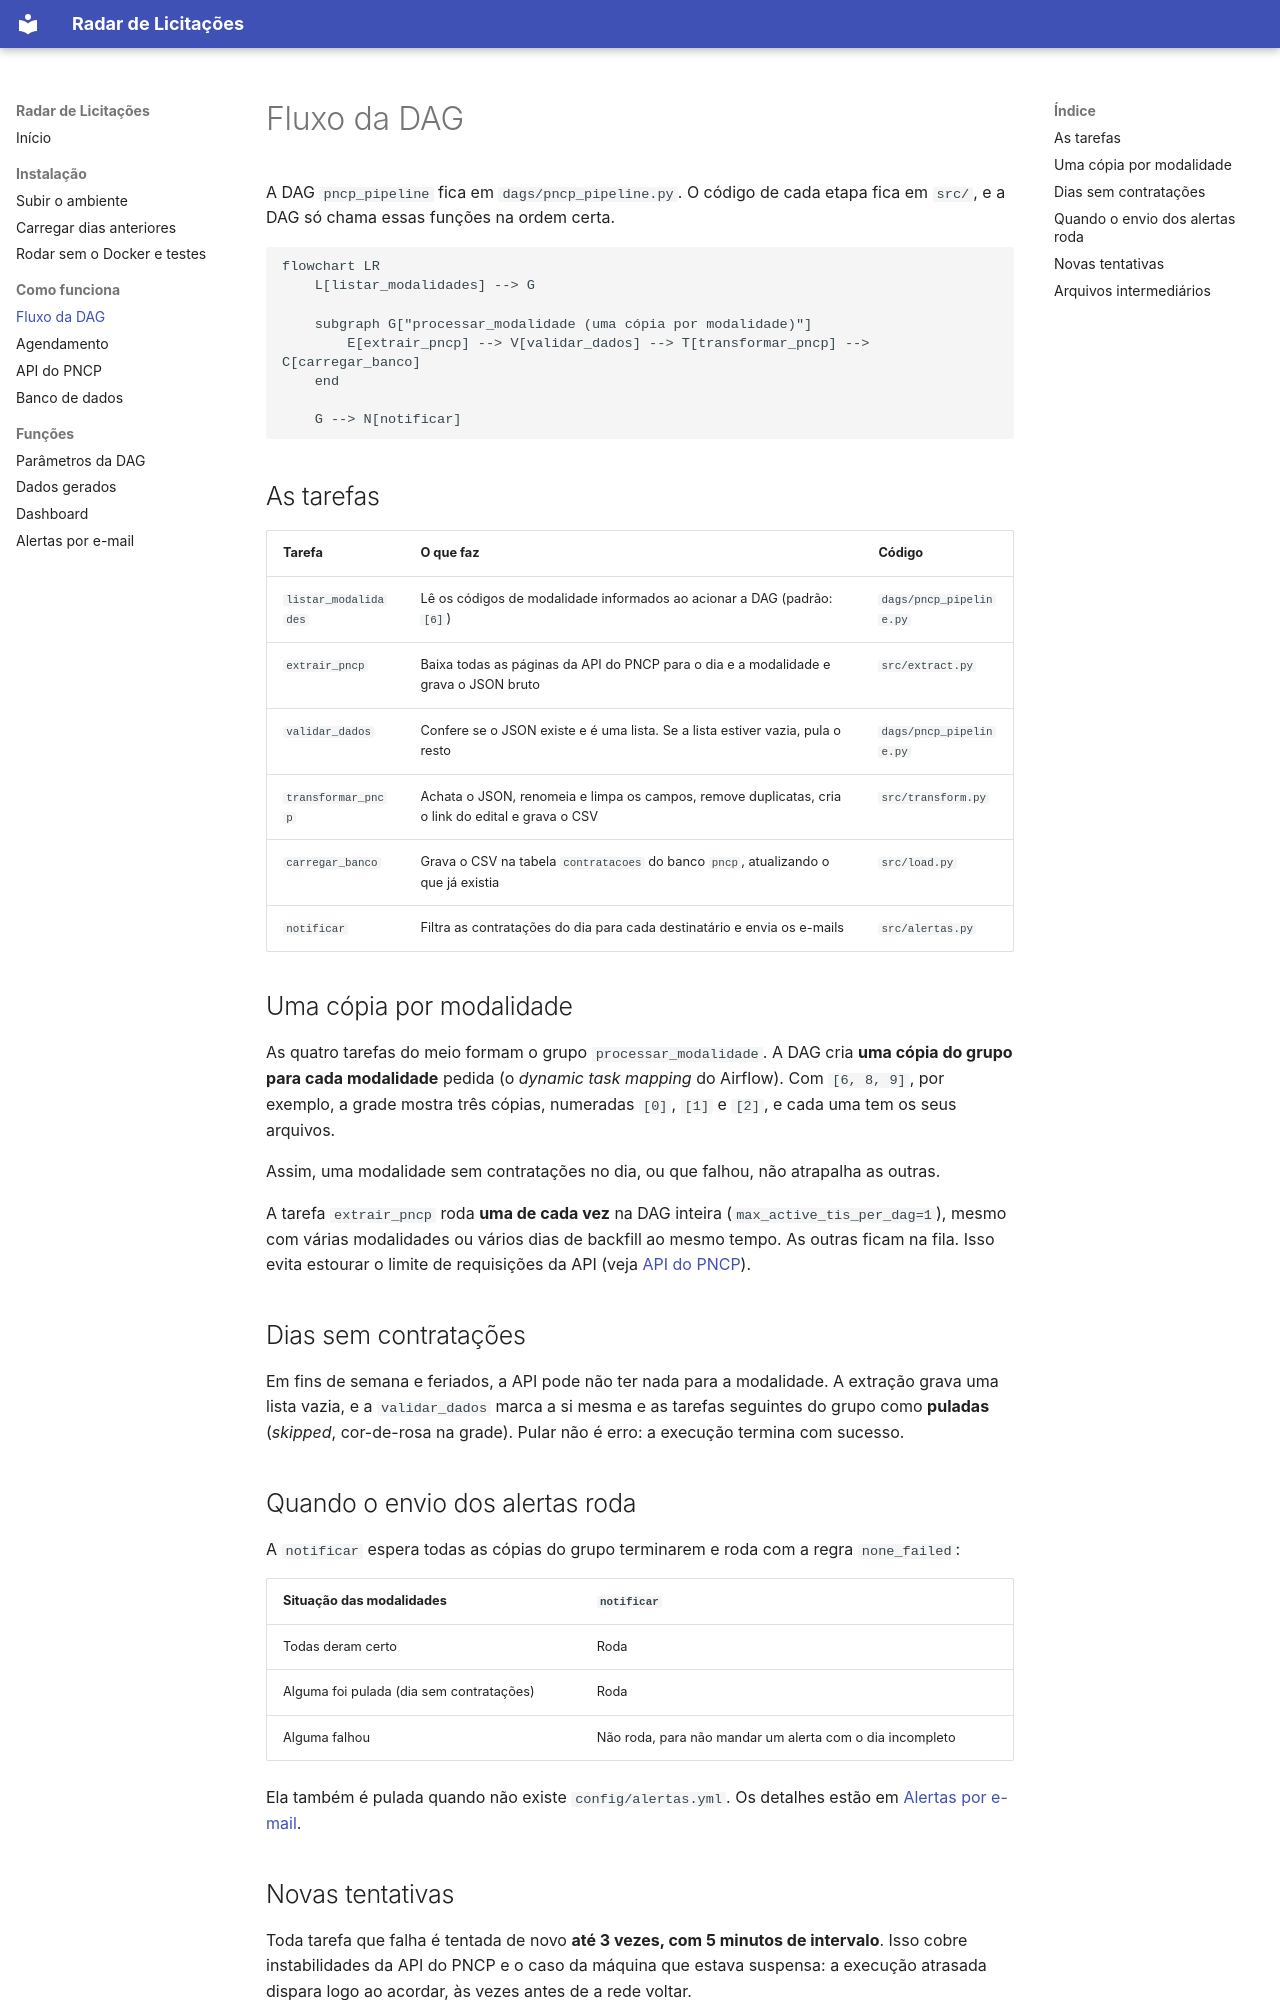

repository: HenriqueLopes741/Radar-de-Licitacoes · page: como-funciona/fluxo/index.html · generator: mkdocs

# Fluxo da DAG

A DAG `pncp_pipeline` fica em `dags/pncp_pipeline.py`. O código de cada etapa fica em `src/`, e a DAG só chama essas funções na ordem certa.

```mermaid
flowchart LR
    L[listar_modalidades] --> G

    subgraph G["processar_modalidade (uma cópia por modalidade)"]
        E[extrair_pncp] --> V[validar_dados] --> T[transformar_pncp] --> C[carregar_banco]
    end

    G --> N[notificar]
```

## As tarefas

| Tarefa | O que faz | Código |
|---|---|---|
| `listar_modalidades` | Lê os códigos de modalidade informados ao acionar a DAG (padrão: `[6]`) | `dags/pncp_pipeline.py` |
| `extrair_pncp` | Baixa todas as páginas da API do PNCP para o dia e a modalidade e grava o JSON bruto | `src/extract.py` |
| `validar_dados` | Confere se o JSON existe e é uma lista. Se a lista estiver vazia, pula o resto | `dags/pncp_pipeline.py` |
| `transformar_pncp` | Achata o JSON, renomeia e limpa os campos, remove duplicatas, cria o link do edital e grava o CSV | `src/transform.py` |
| `carregar_banco` | Grava o CSV na tabela `contratacoes` do banco `pncp`, atualizando o que já existia | `src/load.py` |
| `notificar` | Filtra as contratações do dia para cada destinatário e envia os e-mails | `src/alertas.py` |

## Uma cópia por modalidade

As quatro tarefas do meio formam o grupo `processar_modalidade`. A DAG cria **uma cópia do grupo para cada modalidade** pedida (o *dynamic task mapping* do Airflow). Com `[6, 8, 9]`, por exemplo, a grade mostra três cópias, numeradas `[0]`, `[1]` e `[2]`, e cada uma tem os seus arquivos.

Assim, uma modalidade sem contratações no dia, ou que falhou, não atrapalha as outras.

A tarefa `extrair_pncp` roda **uma de cada vez** na DAG inteira (`max_active_tis_per_dag=1`), mesmo com várias modalidades ou vários dias de backfill ao mesmo tempo. As outras ficam na fila. Isso evita estourar o limite de requisições da API (veja [API do PNCP](api-pncp.md)).

## Dias sem contratações

Em fins de semana e feriados, a API pode não ter nada para a modalidade. A extração grava uma lista vazia, e a `validar_dados` marca a si mesma e as tarefas seguintes do grupo como **puladas** (*skipped*, cor-de-rosa na grade). Pular não é erro: a execução termina com sucesso.

## Quando o envio dos alertas roda

A `notificar` espera todas as cópias do grupo terminarem e roda com a regra `none_failed`:

| Situação das modalidades | `notificar` |
|---|---|
| Todas deram certo | Roda |
| Alguma foi pulada (dia sem contratações) | Roda |
| Alguma falhou | Não roda, para não mandar um alerta com o dia incompleto |

Ela também é pulada quando não existe `config/alertas.yml`. Os detalhes estão em [Alertas por e-mail](../funcoes/alertas.md).
